9-way image classification set "fixtures" from GitHub (sahuRishabhh/crop-disease-detection-system); label vocabulary: apple apple scab, apple healthy, corn maize common rust, corn maize healthy, potato early blight, potato healthy, tomato early blight, tomato late blight, tomato healthy.

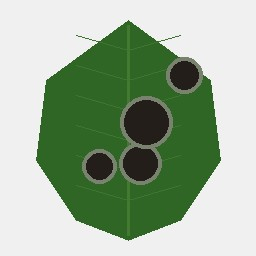
Label: tomato late blight

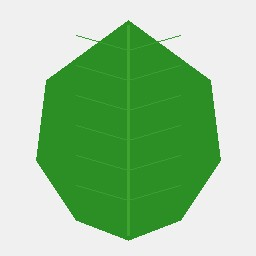
Label: potato healthy

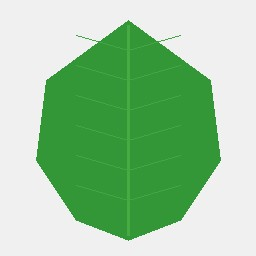
Label: tomato healthy

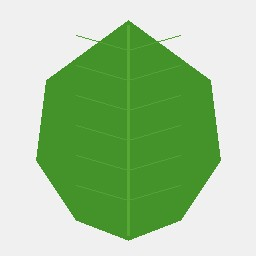
Label: corn maize healthy

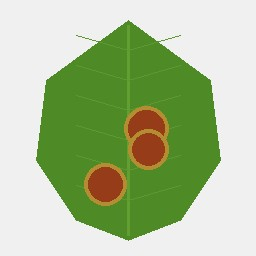
Label: corn maize common rust

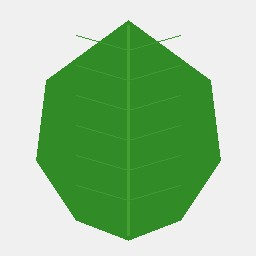
Label: apple healthy
